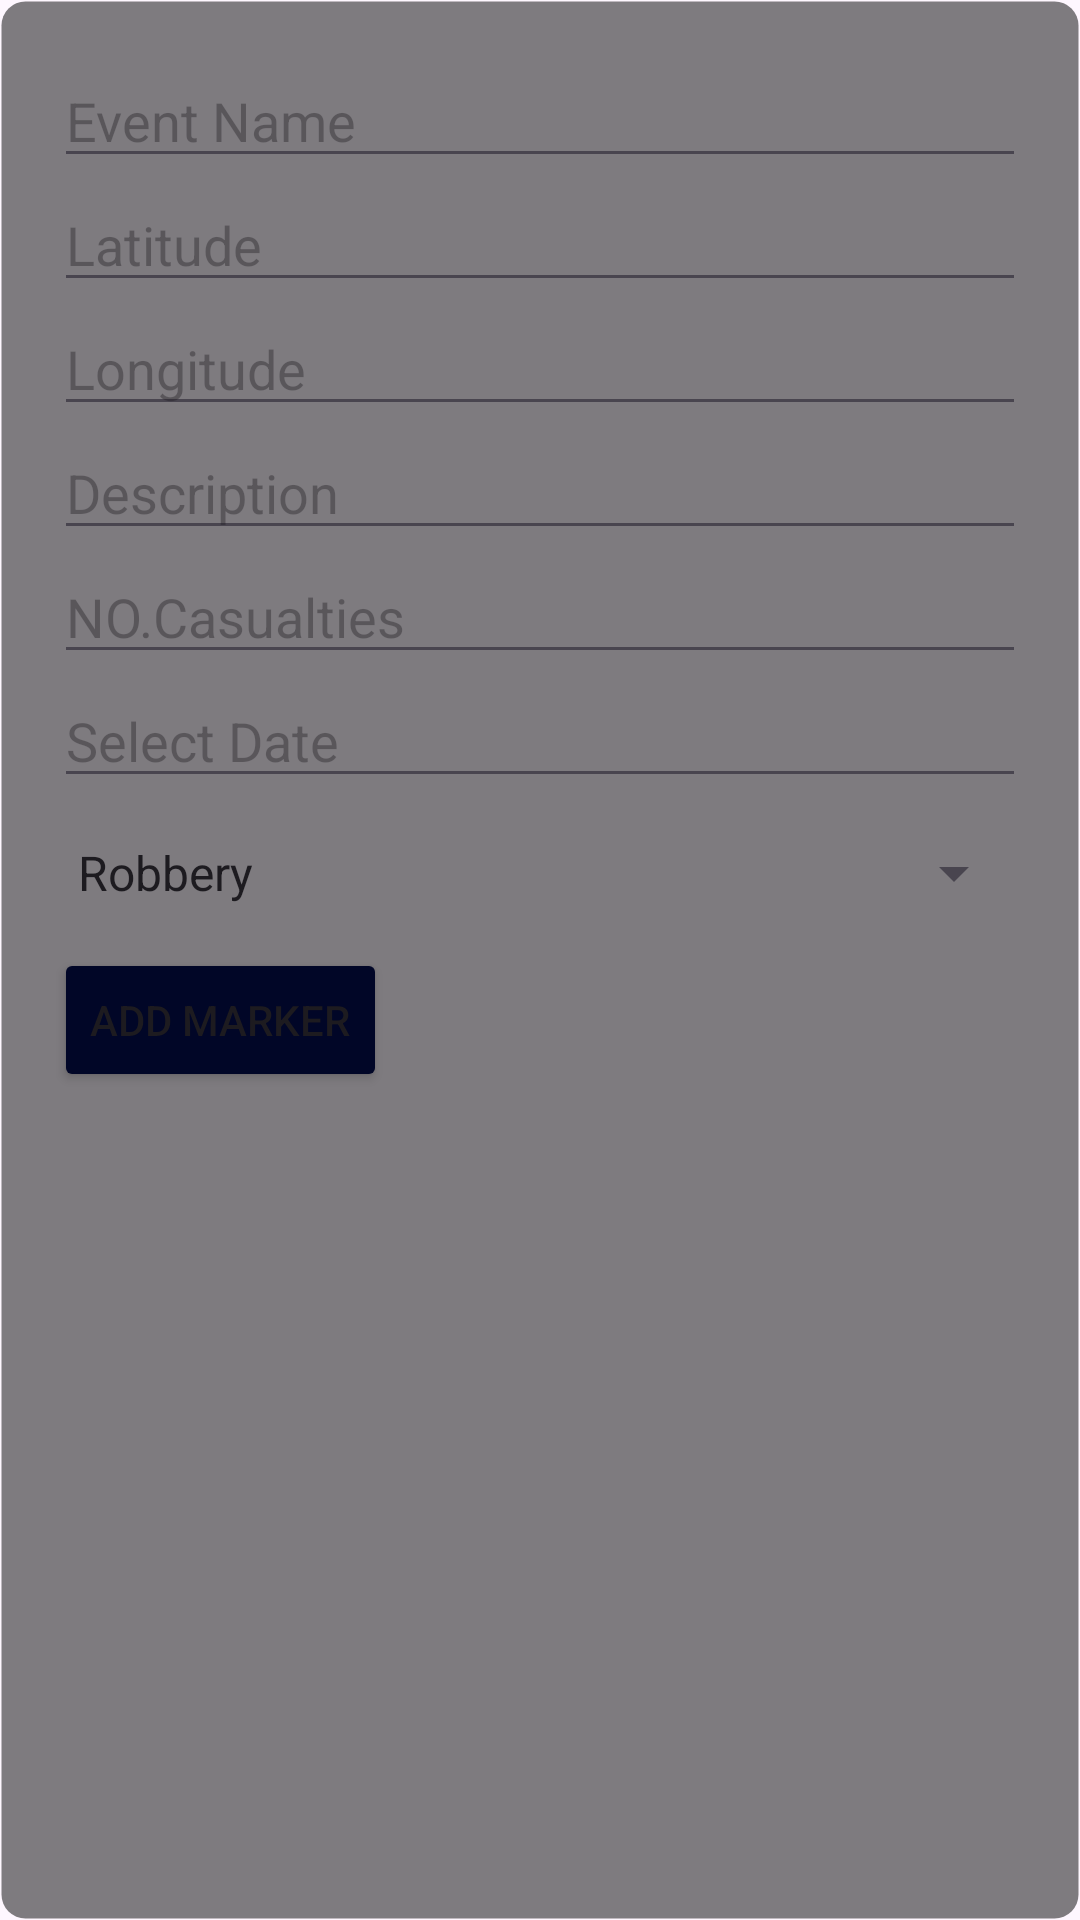

Reconstruct the res/layout file that produces this screen, plus the resources it refers to.
<!-- AndroidManifest.xml: application theme Theme.Gis -->
<!-- res/layout/add_event_panel.xml -->
<LinearLayout xmlns:android="http://schemas.android.com/apk/res/android"
    xmlns:app="http://schemas.android.com/apk/res-auto"
    android:layout_width="match_parent"
    android:layout_height="430dp"
    android:orientation="vertical"
    android:layout_marginBottom="367dp"
    android:padding="18dp"
    android:background="@drawable/transparent_background"
    >

    <EditText
        android:id="@+id/eventNameEditText"
        android:layout_width="match_parent"
        android:layout_height="wrap_content"
        android:hint="Event Name" />

    <EditText
        android:id="@+id/latitudeEditText"
        android:layout_width="match_parent"
        android:layout_height="wrap_content"
        android:inputType="numberDecimal"
        android:hint="Latitude" />

    <EditText
        android:id="@+id/longitudeEditText"
        android:layout_width="match_parent"
        android:layout_height="wrap_content"
        android:inputType="numberDecimal"
        android:hint="Longitude" />

    <EditText
        android:id="@+id/descriptionEditText"
        android:layout_width="match_parent"
        android:layout_height="wrap_content"
        android:hint="Description" />






    <EditText
        android:id="@+id/eventCauslityEditText"
        android:layout_width="match_parent"
        android:layout_height="wrap_content"
        android:hint="NO.Casualties "
        android:inputType="number" />







    <EditText
        android:id="@+id/dateEditText"
        android:layout_width="match_parent"
        android:layout_height="wrap_content"
        android:hint="Select Date"
        android:focusable="false"
        android:clickable="true"/>
    <Spinner
        android:id="@+id/eventTypeSpinner"
        android:layout_width="match_parent"
        android:layout_height="50dp"
        android:hint="Select Event Type"
        android:entries="@array/event_types_array" />
    <Button
        android:id="@+id/add_marker"
        android:layout_width="wrap_content"
        android:layout_height="wrap_content"
        android:backgroundTint="#010627"
        android:insetLeft="130dp"
        android:justificationMode="none"
        android:text="Add Marker" />

</LinearLayout>
<!-- resources referenced by this layout -->
<resources>
  <string-array name="event_types_array">
          <item>Robbery</item>
          <item>Car Accident</item>
          <item>Natural Disaster</item>
          <item>Bomb Blast</item>
      </string-array>
  <!-- drawable transparent_background (drawable) -->
  <?xml version="1.0" encoding="utf-8"?>
  <shape xmlns:android="http://schemas.android.com/apk/res/android"
      android:shape="rectangle">
      <corners android:radius="8dp" /> 
      <solid android:color="#80000000" /> 
      <stroke android:width="1dp" android:color="#00000000" /> 
  </shape>
  <style name="Theme.Gis" parent="Base.Theme.Gis" />
  <style name="Base.Theme.Gis" parent="Theme.Material3.DayNight.NoActionBar">
          
          <item name="colorPrimary">#010627</item> 
          
          <item name="android:statusBarColor">#010627</item>
      </style>
</resources>
